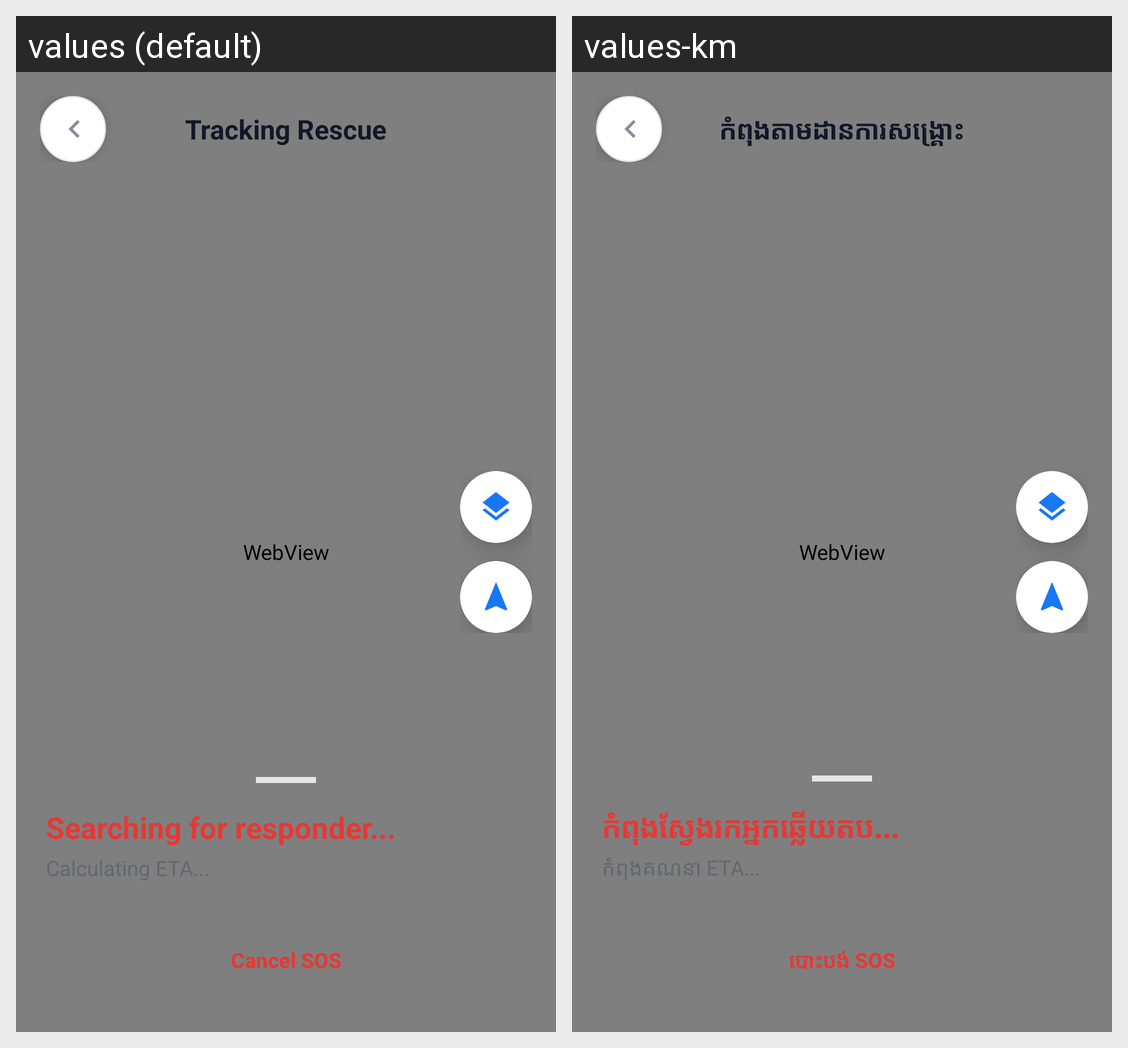

Strings drawn on this Android screen and how each of the app's shown locales translates them:
Android screen res/layout/tracking_map.xml rendered under 2 locales, left to right: values (default), values-km. Device: Nexus 5 (rendered at 1080×1920; each locale shown at half size, 540×960, under a caption strip naming it); theme Theme.EmergencySOSApp.
Strings drawn on this screen, with the default value and each locale's value (text and hints the layout hard-codes, and strings that could not be matched under every locale, appear in the picture but are not listed):

tracking_title
  values: Tracking Rescue
  values-km: កំពុងតាមដានការសង្គ្រោះ

tracking_status_searching
  values: Searching for responder...
  values-km: កំពុងស្វែងរកអ្នកឆ្លើយតប...

tracking_cancel_button
  values: Cancel SOS
  values-km: បោះបង់ SOS
